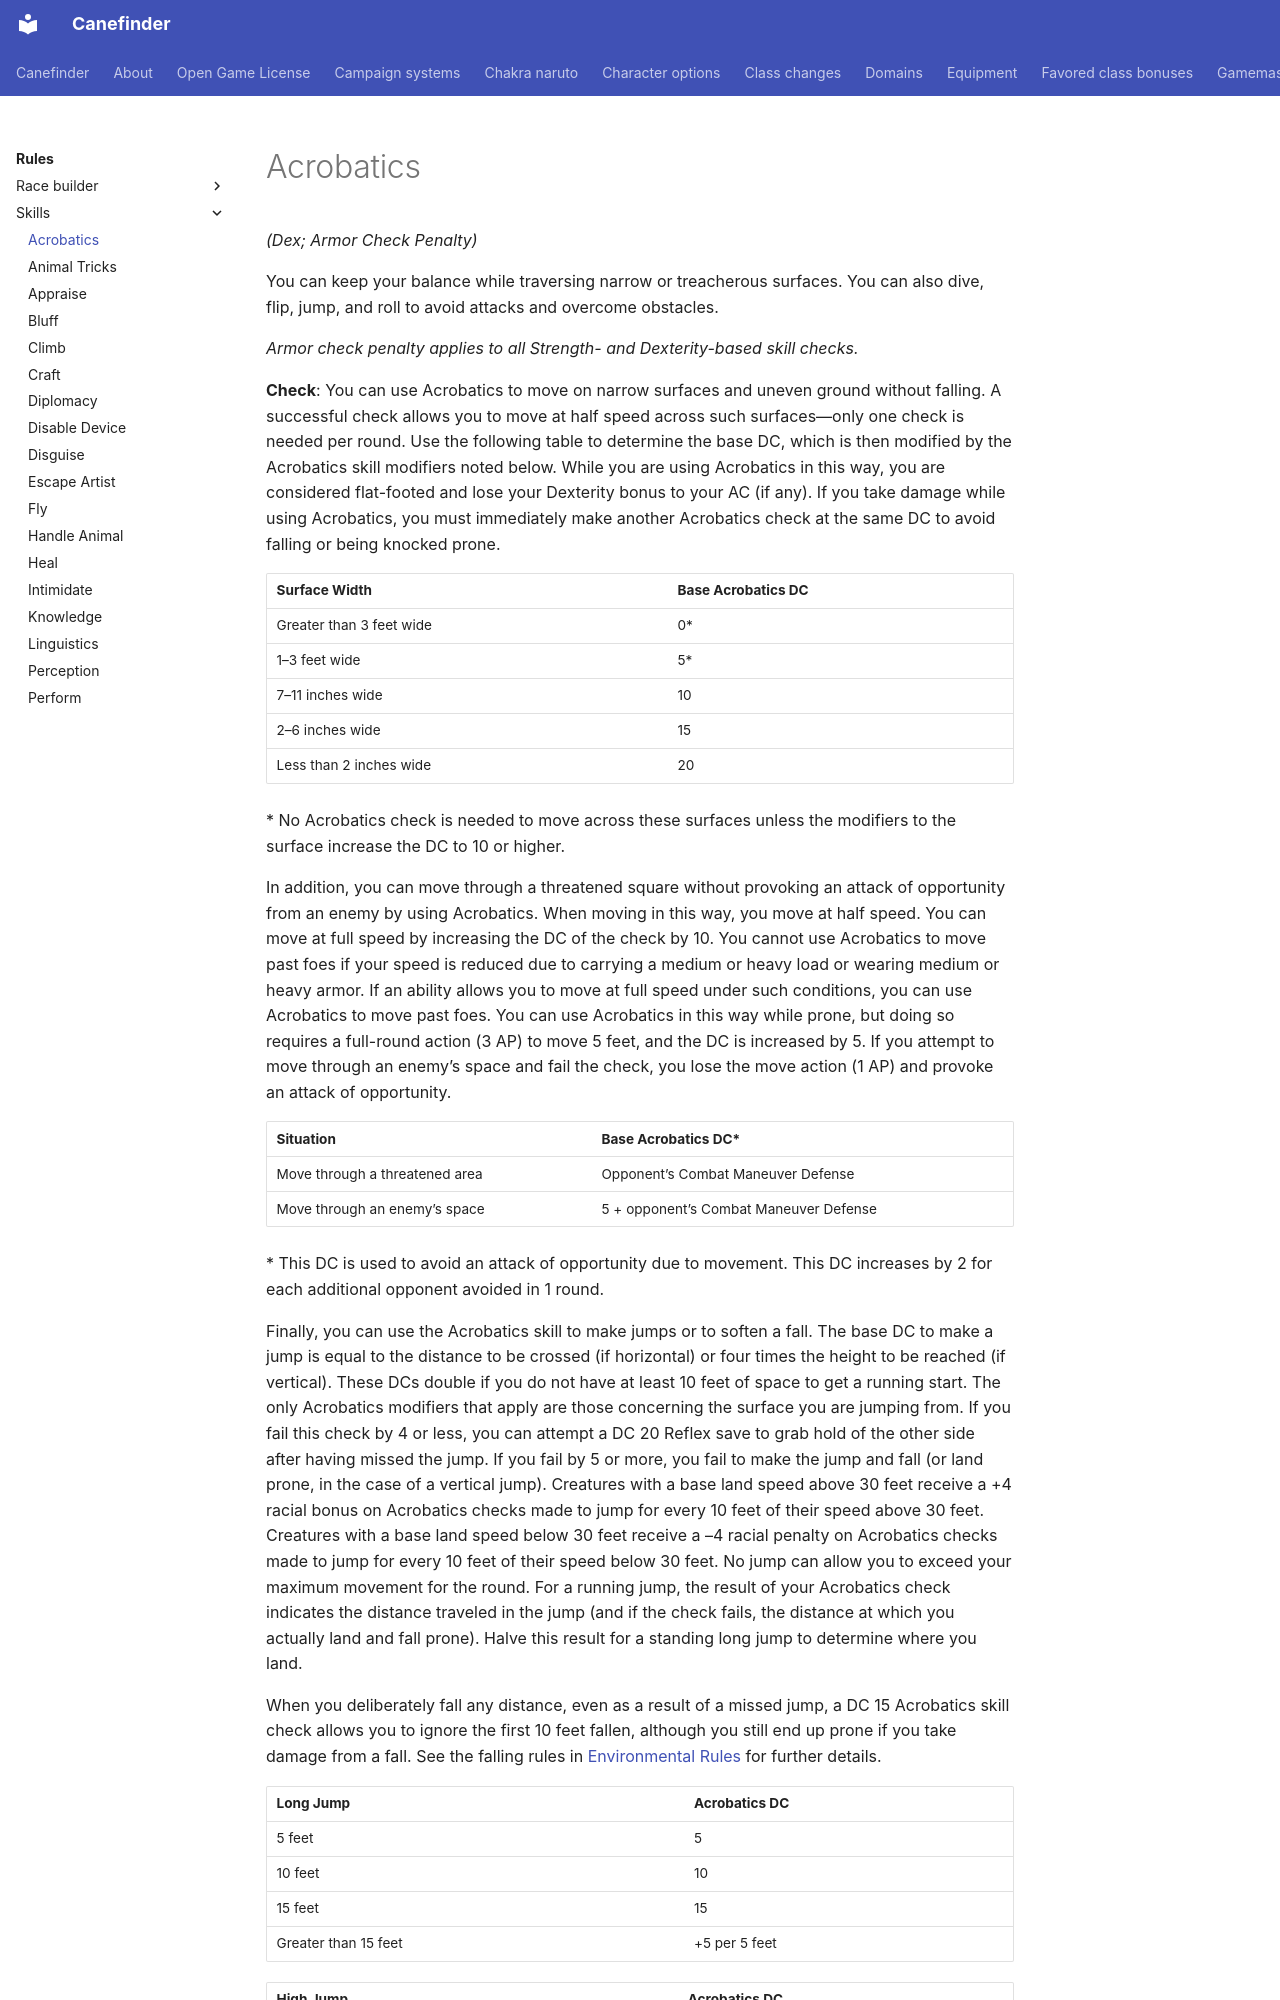

repository: canefinderhouserules/Canefinderhouserules · page: rules/skills/acrobatics/index.html · generator: mkdocs

# Acrobatics

*(Dex; Armor Check Penalty)*

You can keep your balance while traversing narrow or treacherous surfaces. You can also dive, flip, jump, and roll to avoid attacks and overcome obstacles.

*Armor check penalty applies to all Strength- and Dexterity-based skill checks.*

**Check**: You can use Acrobatics to move on narrow surfaces and uneven ground without falling. A successful check allows you to move at half speed across such surfaces—only one check is needed per round. Use the following table to determine the base DC, which is then modified by the Acrobatics skill modifiers noted below. While you are using Acrobatics in this way, you are considered flat-footed and lose your Dexterity bonus to your AC (if any). If you take damage while using Acrobatics, you must immediately make another Acrobatics check at the same DC to avoid falling or being knocked prone.

| Surface Width | Base Acrobatics DC |
|---|---|
| Greater than 3 feet wide | 0\* |
| 1–3 feet wide | 5\* |
| 7–11 inches wide | 10 |
| 2–6 inches wide | 15 |
| Less than 2 inches wide | 20 |

\* No Acrobatics check is needed to move across these surfaces unless the modifiers to the surface increase the DC to 10 or higher.

In addition, you can move through a threatened square without provoking an attack of opportunity from an enemy by using Acrobatics. When moving in this way, you move at half speed. You can move at full speed by increasing the DC of the check by 10. You cannot use Acrobatics to move past foes if your speed is reduced due to carrying a medium or heavy load or wearing medium or heavy armor. If an ability allows you to move at full speed under such conditions, you can use Acrobatics to move past foes. You can use Acrobatics in this way while prone, but doing so requires a full-round action (3 AP) to move 5 feet, and the DC is increased by 5. If you attempt to move through an enemy’s space and fail the check, you lose the move action (1 AP) and provoke an attack of opportunity.

| Situation | Base Acrobatics DC\* |
|---|---|
| Move through a threatened area | Opponent’s Combat Maneuver Defense |
| Move through an enemy’s space | 5 + opponent’s Combat Maneuver Defense |

\* This DC is used to avoid an attack of opportunity due to movement. This DC increases by 2 for each additional opponent avoided in 1 round.

Finally, you can use the Acrobatics skill to make jumps or to soften a fall. The base DC to make a jump is equal to the distance to be crossed (if horizontal) or four times the height to be reached (if vertical). These DCs double if you do not have at least 10 feet of space to get a running start. The only Acrobatics modifiers that apply are those concerning the surface you are jumping from. If you fail this check by 4 or less, you can attempt a DC 20 Reflex save to grab hold of the other side after having missed the jump. If you fail by 5 or more, you fail to make the jump and fall (or land prone, in the case of a vertical jump). Creatures with a base land speed above 30 feet receive a +4 racial bonus on Acrobatics checks made to jump for every 10 feet of their speed above 30 feet. Creatures with a base land speed below 30 feet receive a –4 racial penalty on Acrobatics checks made to jump for every 10 feet of their speed below 30 feet. No jump can allow you to exceed your maximum movement for the round. For a running jump, the result of your Acrobatics check indicates the distance traveled in the jump (and if the check fails, the distance at which you actually land and fall prone). Halve this result for a standing long jump to determine where you land.
